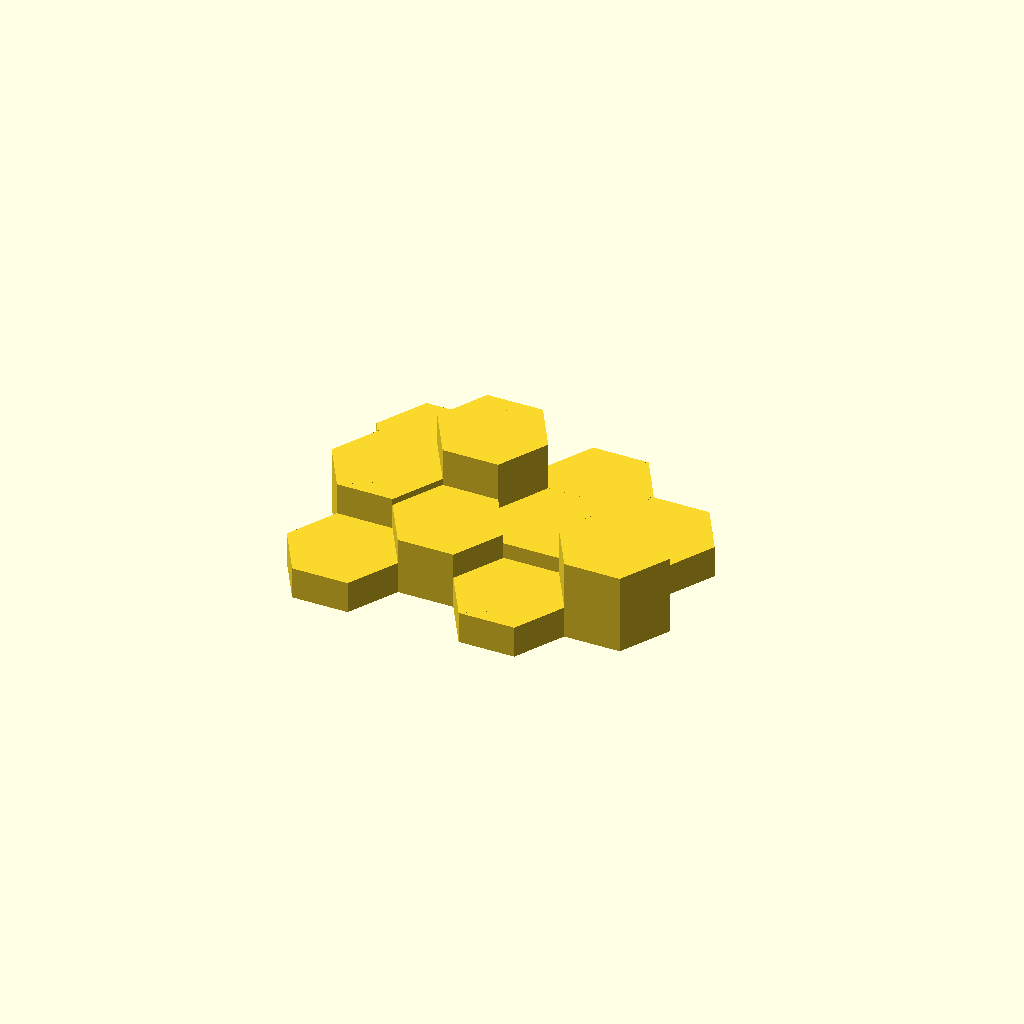
Cell 1: the model at its default parameters.
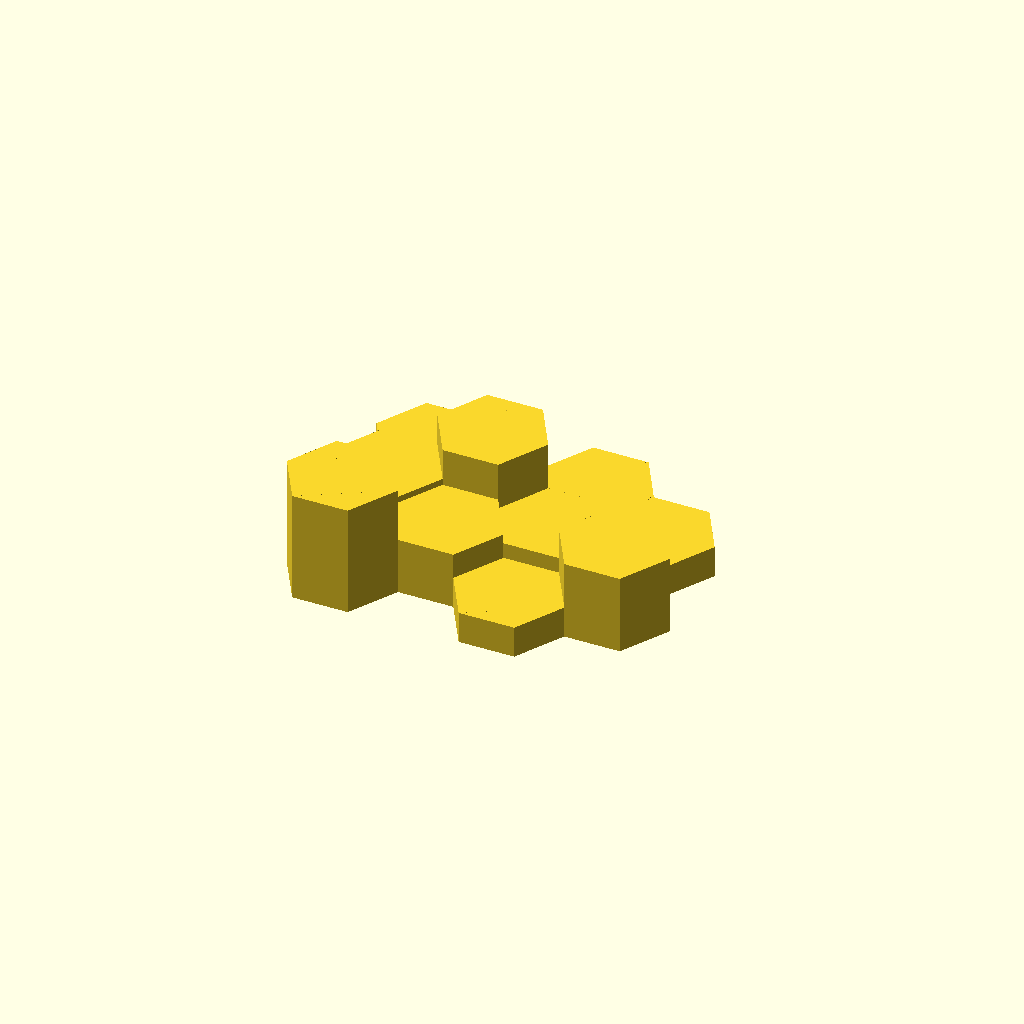
Cell 2: h1 = 35 (everything else at default).
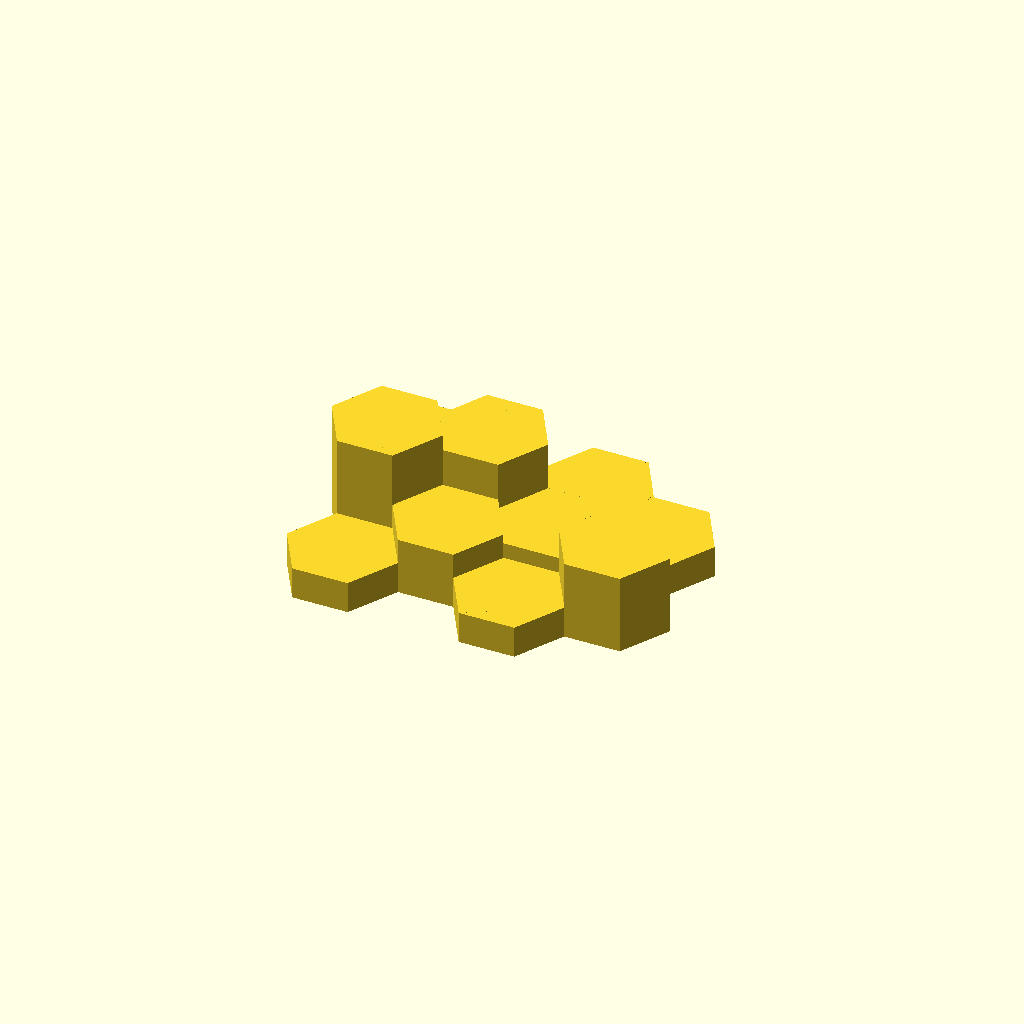
Cell 3: the same model with h2 = 35.
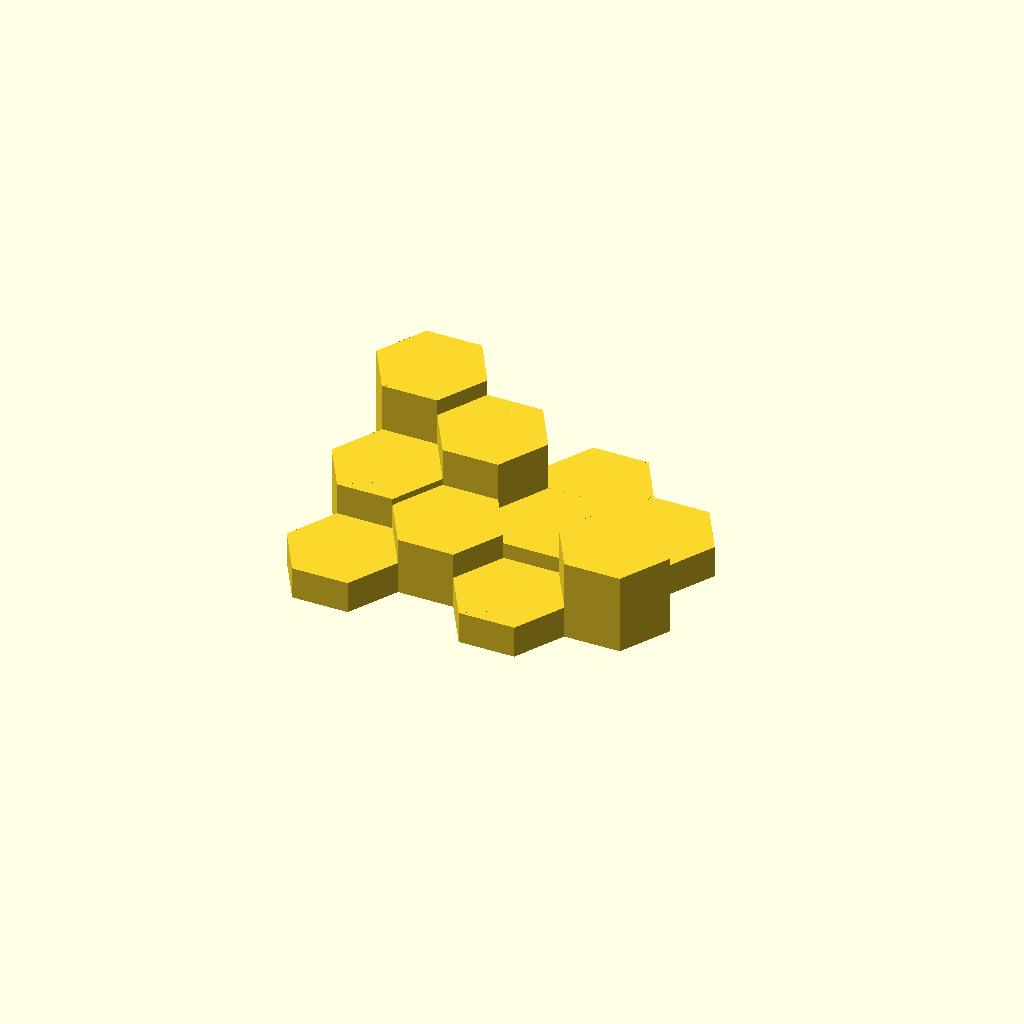
Cell 4: h3 = 35 (everything else at default).
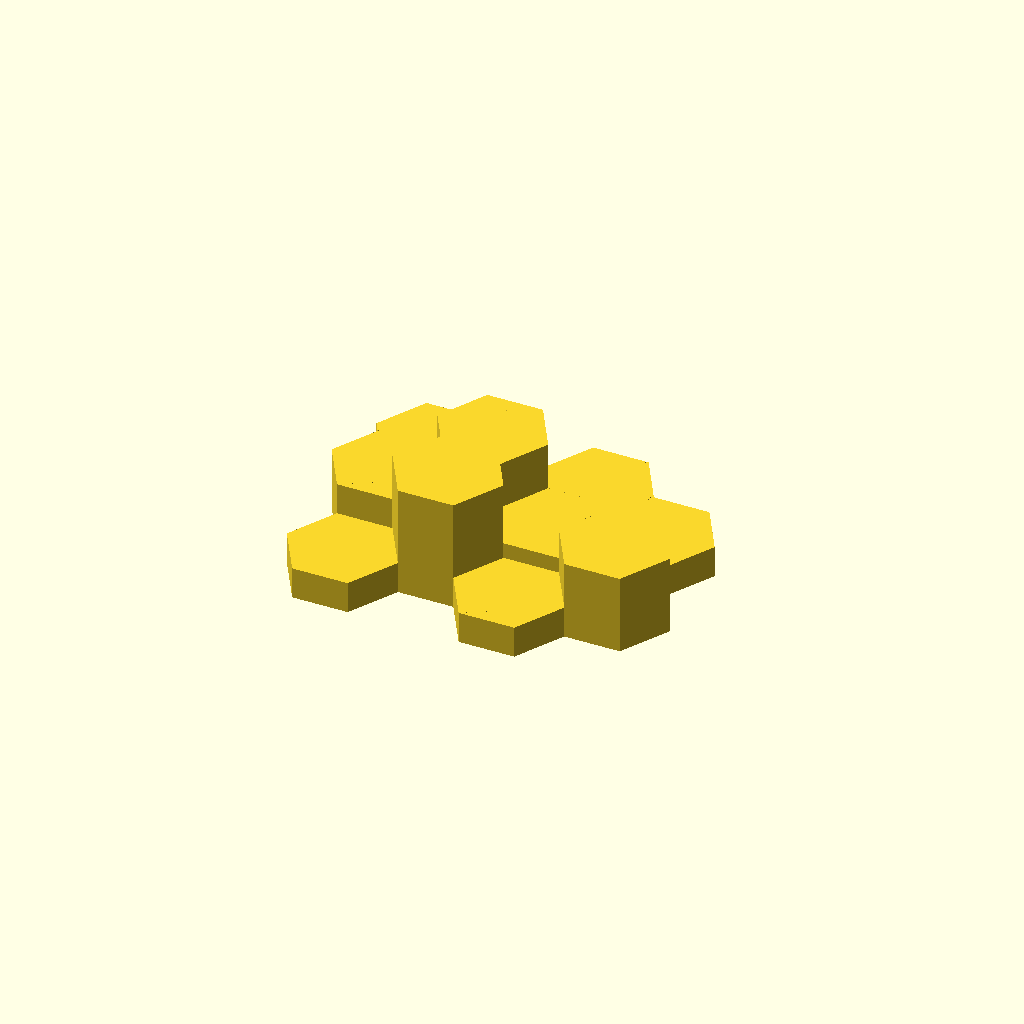
Cell 5: h4 = 35 (everything else at default).
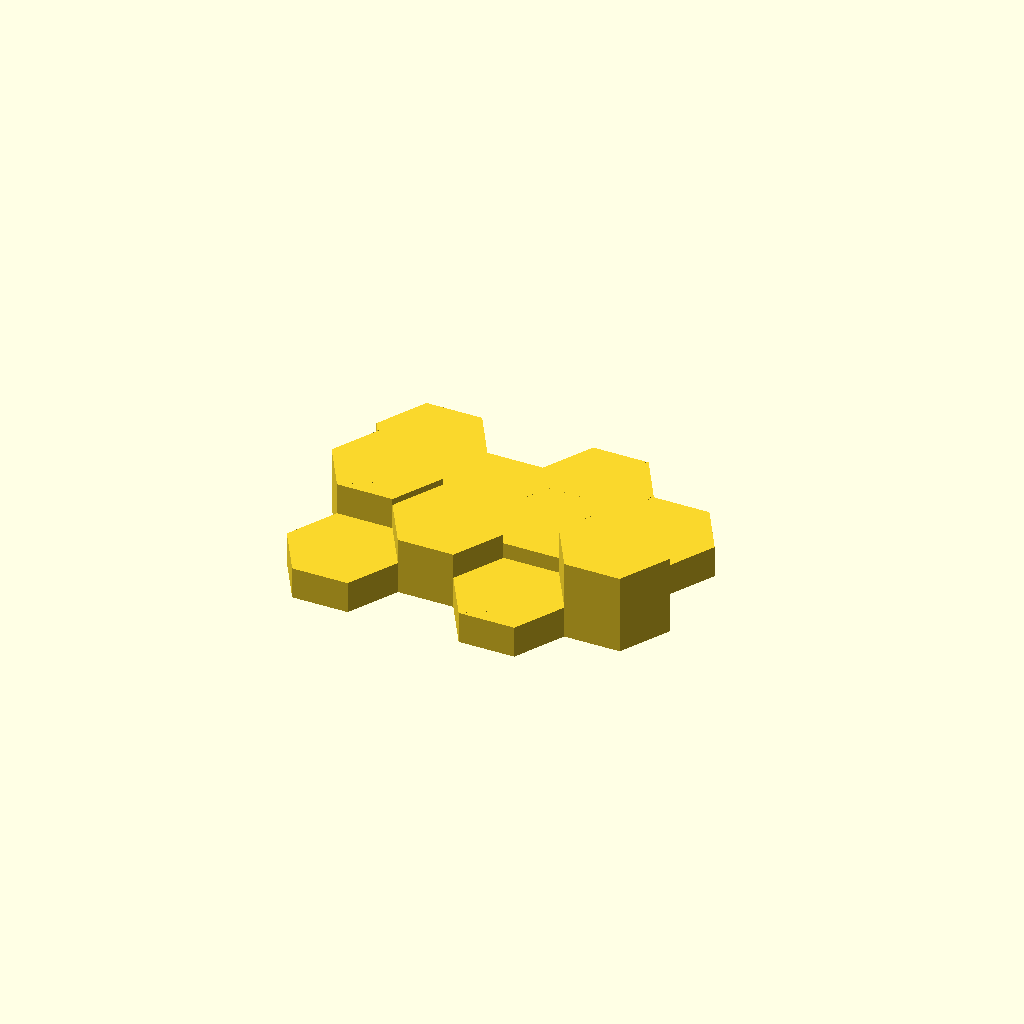
Cell 6 — h5 set to 10, the other parameters unchanged.
One fixed orthographic camera (rotation 55°, 0°, 25°; colour scheme Cornfield) for every cell.
Source of the model, inputs/thingiverse/thing-1160527/esagono_customizer.scad:

/*
This is a simple script to generate 3d model base for the 3d printable game (name TBD)
You can customize it and use it as far as you refer to the original.
Author: Simmons http://www.thingiverse.com/Simmons/about
more information: www.randomlandscape.com
*/

// Dimension of the single prism
a= 30; //  [30:Small, 50:Medium, 70:Large]
//h= 10; //altezza standard


// Height prism 1
h1 = 10; // [10:35]
// Height prism 2
h2 = 20;// [10:35]
// Height prism 3
h3 = 10; // [10:35]
// Height prism 4
h4 = 18; // [10:35]
// Height prism 5
h5 = 30; // [10:35]
// Height prism 6
h6 = 10; // [10:35]
// Height prism 7
h7 = 15; // [10:35]
// Height prism 8
h8 = 10; // [10:35]
// Height prism 9
h9 = 25; // [10:35]
// Height prism 10
h10 = 10; // [10:35]

l = a*tan(30); //lato dell'esagono

// esagono 1
translate([0,0,h1/2]){
esagono(h1,a);
}

// esagono 2
translate([0,a,h2/2]){
esagono(h2,a);
}

// esagono 3
translate([0,a*2,h3/2]){
esagono(h3,a);
}

//seconda colonna
translate([l/2 + l,a/2,0]){ //l/2 + l è lo spostamento per la seconda linea
// esagono 4
translate([0,0,h4/2]){
esagono(h4,a);
}
// esagono 5
translate([0,a,h5/2]){
esagono(h5,a);
}

}//fine seconda colonna

//terza colonna
translate([l*3,0,0]){ //l*3 è lo spostamento per la terza linea
// esagono 6
translate([0,0,h6/2]){
esagono(h6,a);
}

// esagono 7
translate([0,a,h7/2]){
esagono(h7,a);
}

//esagono 8
translate([0,a*2,h8/2]){
esagono(h8,a);
}

}//fine terza colonna

//quarta colonna
translate([l/2 + 4* l,a/2,0]){ //l/2 + l è lo spostamento per la seconda linea
// esagono 9
translate([0,0,h9/2]){
esagono(h9,a);
}

// esagono 10
translate([0,a,h10/2]){
esagono(h10,a);
}

}//fine quarta colonna

module esagono ( h, distanza_lati ) {

lato= distanza_lati*tan(30);

diagonale_angoli = (lato/(sin(30)));
echo("diagonale:",diagonale_angoli);

cube([lato,distanza_lati,h], center=true);
rotate(a=[0,0,60]) {
cube([lato,distanza_lati,h], center=true);
}
rotate(a=[0,0,120]) {
cube([lato,distanza_lati,h], center=true);
}
}//fine esagono
        
Parameter table extracted from the source (name, type, default, range or options):
a: number, default 30, options 30, 50, 70
h1: number, default 10, range 10 to 35
h2: number, default 20, range 10 to 35
h3: number, default 10, range 10 to 35
h4: number, default 18, range 10 to 35
h5: number, default 30, range 10 to 35
h6: number, default 10, range 10 to 35
h7: number, default 15, range 10 to 35
h8: number, default 10, range 10 to 35
h9: number, default 25, range 10 to 35
h10: number, default 10, range 10 to 35
